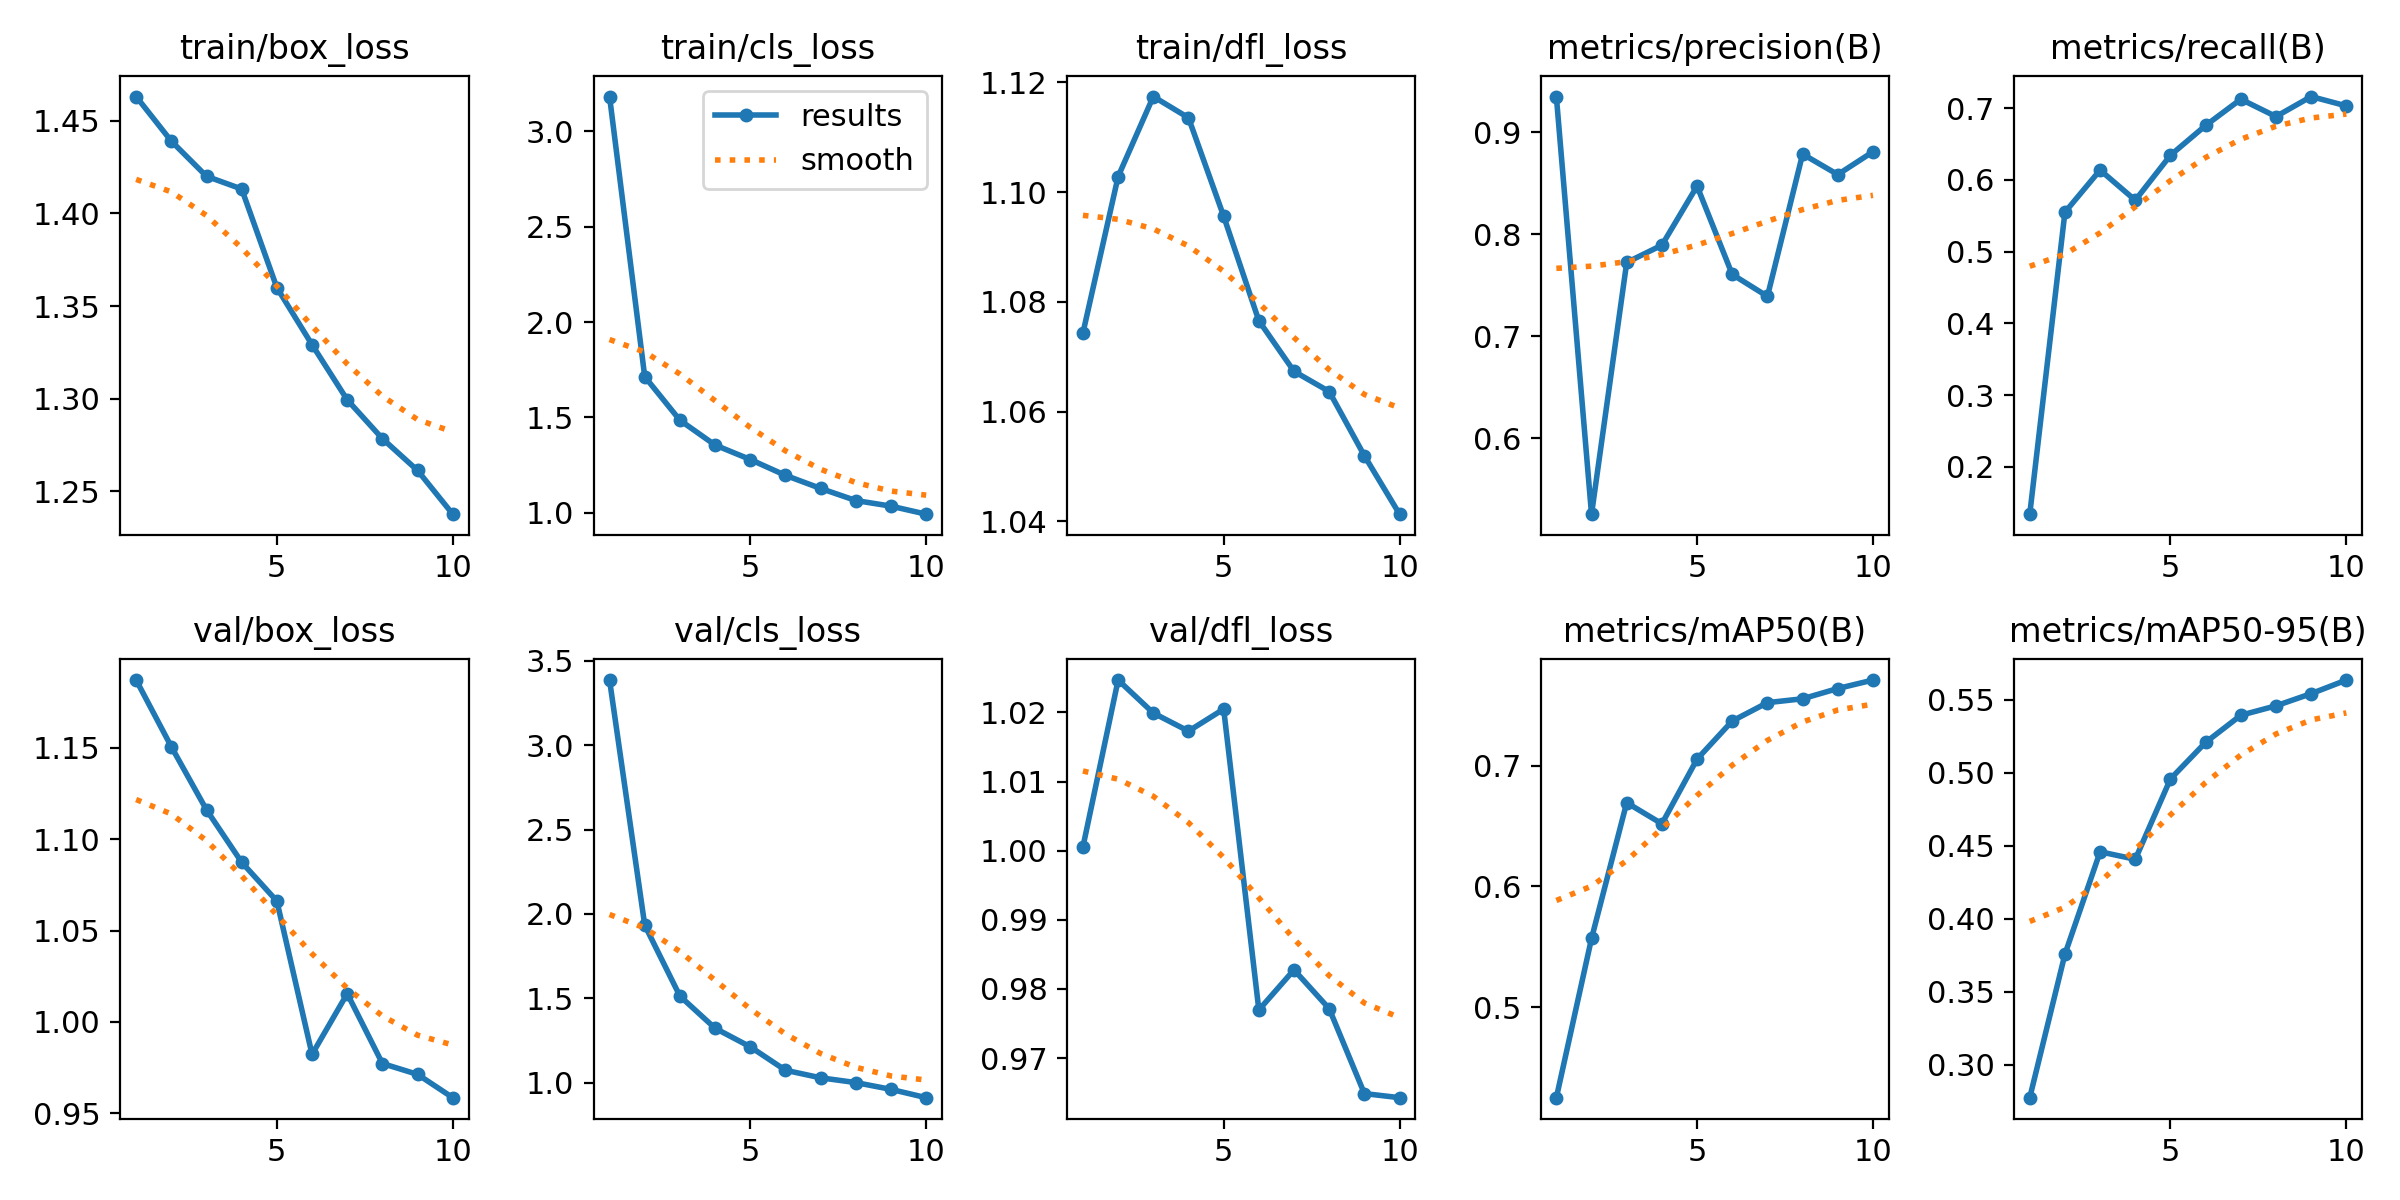

The file beside this chart, header and first rows:
epoch, time, train/box_loss, train/cls_loss, train/dfl_loss, metrics/precision(B), metrics/recall(B), metrics/mAP50(B), metrics/mAP50-95(B), val/box_loss, val/cls_loss, val/dfl_loss, lr/pg0, lr/pg1, lr/pg2
1, 236.7, 1.463, 3.182, 1.074, 0.9351, 0.1339, 0.4249, 0.2773, 1.187, 3.384, 1.001, 0.0002531, 0.0002531, 0.0002531
2, 451.2, 1.439, 1.714, 1.103, 0.5253, 0.555, 0.5568, 0.3756, 1.151, 1.934, 1.025, 0.000459, 0.000459, 0.000459
3, 665.9, 1.42, 1.486, 1.117, 0.7722, 0.6138, 0.6694, 0.4458, 1.116, 1.514, 1.02, 0.0006141, 0.0006141, 0.0006141
4, 878.3, 1.413, 1.355, 1.114, 0.7892, 0.5717, 0.6519, 0.4406, 1.087, 1.324, 1.017, 0.0005406, 0.0005406, 0.0005406
5, 1091, 1.36, 1.28, 1.096, 0.8472, 0.6345, 0.7055, 0.4957, 1.066, 1.214, 1.02, 0.0004645, 0.0004645, 0.0004645
6, 1303, 1.329, 1.197, 1.077, 0.7605, 0.676, 0.7371, 0.5208, 0.9823, 1.075, 0.977, 0.0003883, 0.0003883, 0.0003883
7, 1513, 1.299, 1.128, 1.067, 0.739, 0.7126, 0.7523, 0.5394, 1.016, 1.03, 0.9828, 0.0003122, 0.0003122, 0.0003122
8, 1723, 1.278, 1.065, 1.064, 0.8786, 0.6884, 0.7555, 0.5458, 0.9773, 1.002, 0.9771, 0.0002361, 0.0002361, 0.0002361
9, 1932, 1.261, 1.035, 1.052, 0.8585, 0.7163, 0.764, 0.5542, 0.9713, 0.9621, 0.9649, 0.00016, 0.00016, 0.00016
10, 2142, 1.238, 0.993, 1.041, 0.8809, 0.7033, 0.771, 0.5635, 0.9586, 0.9129, 0.9643, 8.3821e-05, 8.3821e-05, 8.3821e-05
